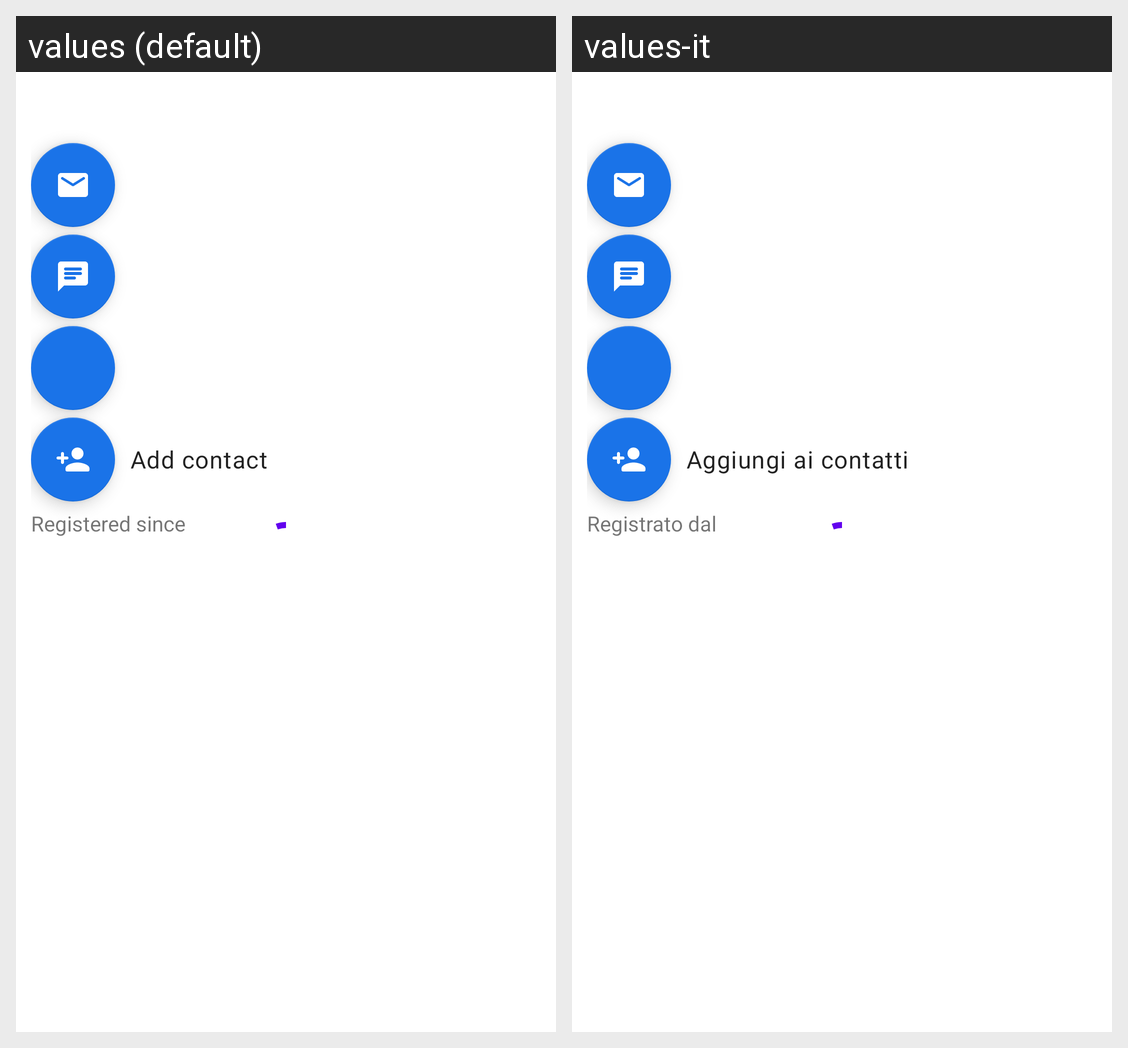

Translations of the strings shown on this Android screen, per locale in the grid:
Android screen res/layout/fragment_user_info.xml rendered under 2 locales, left to right: values (default), values-it. Device: Nexus 5 (rendered at 1080×1920; each locale shown at half size, 540×960, under a caption strip naming it); theme Theme.LocalExchange.
Strings drawn on this screen, with the default value and each locale's value (text and hints the layout hard-codes, and strings that could not be matched under every locale, appear in the picture but are not listed):

add_contact_label
  values: Add contact
  values-it: Aggiungi ai contatti

registered_since_label
  values: Registered since
  values-it: Registrato dal
